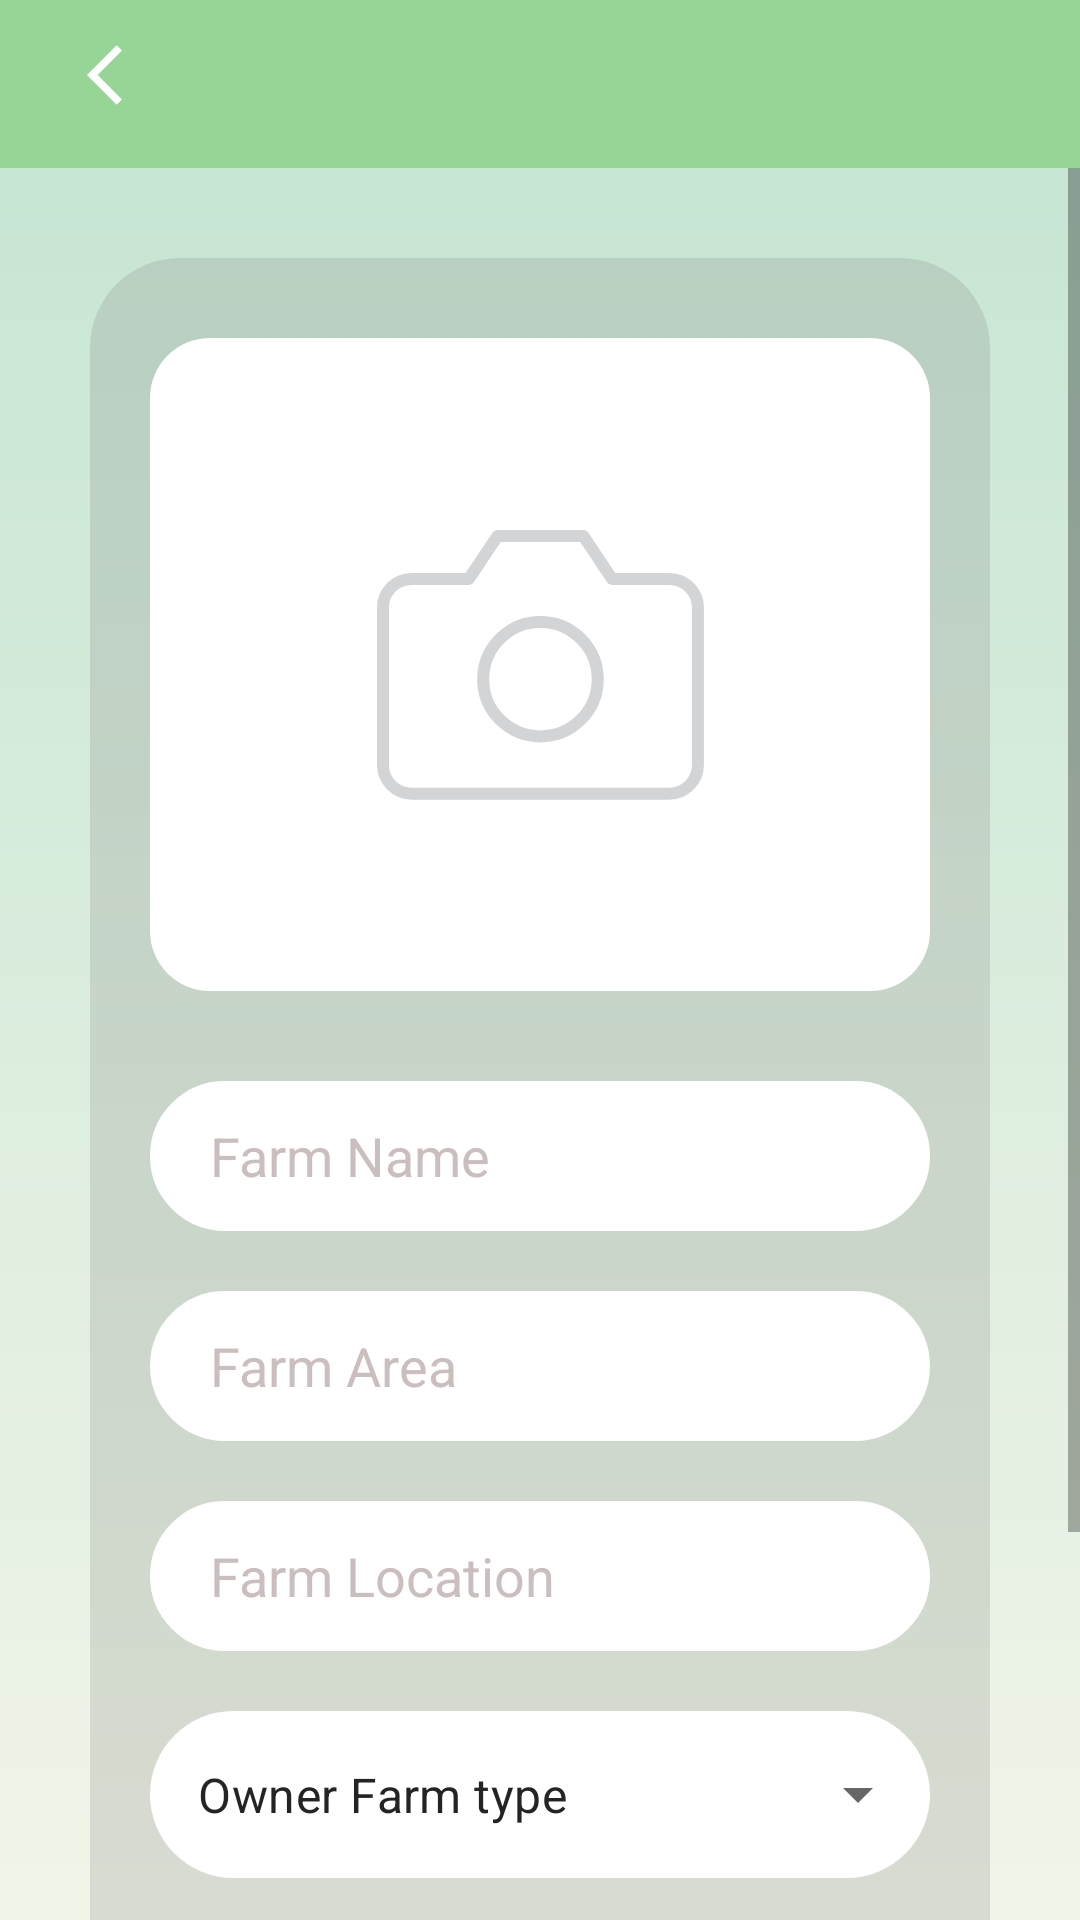

The Android layout XML behind this screen, and the referenced resources:
<!-- AndroidManifest.xml: application theme Theme.AgricultureExpertsApp -->
<!-- res/layout/fragment_add_farm.xml -->
<?xml version="1.0" encoding="utf-8"?>
<LinearLayout xmlns:android="http://schemas.android.com/apk/res/android"
    xmlns:app="http://schemas.android.com/apk/res-auto"
    xmlns:tools="http://schemas.android.com/tools"
    android:layout_width="match_parent"
    android:layout_height="match_parent"
    android:layout_gravity="center"
    android:background="@drawable/grad"
    android:orientation="vertical"
    tools:context=".navigation.add_farm.AddFarmFragment">

    <include
        android:id="@+id/include2"
        layout="@layout/item_app_bar_main"
        android:layout_width="match_parent"
        android:layout_height="wrap_content"
        app:layout_constraintEnd_toEndOf="parent"
        app:layout_constraintHorizontal_bias="0.024"
        app:layout_constraintStart_toStartOf="parent"
        app:layout_constraintTop_toTopOf="parent" />

    <ScrollView
        android:layout_width="match_parent"
        android:layout_height="match_parent">

        <androidx.constraintlayout.widget.ConstraintLayout
            android:id="@+id/container2"
            android:layout_width="match_parent"
            android:layout_height="match_parent"
            android:layout_margin="30dp"
            android:background="@drawable/consbackground"
            android:padding="20dp">

            <androidx.constraintlayout.widget.Guideline
                android:id="@+id/guideline1"
                android:layout_width="match_parent"
                android:layout_height="match_parent"
                android:orientation="horizontal"
                app:layout_constraintGuide_percent="0.01" />

            <ImageView
                android:id="@+id/farm_photo"
                android:layout_width="match_parent"
                android:layout_height="0dp"
                android:background="@drawable/line_background"
                android:scaleType="center"
                android:src="@drawable/directory_camera"
                app:layout_constraintBottom_toTopOf="@+id/line1"
                app:layout_constraintEnd_toEndOf="parent"
                app:layout_constraintStart_toStartOf="parent"
                app:layout_constraintTop_toBottomOf="@+id/guideline1" />

            <androidx.constraintlayout.widget.Guideline
                android:id="@+id/guideline2"
                android:layout_width="wrap_content"
                android:layout_height="wrap_content"
                android:orientation="horizontal"
                app:layout_constraintGuide_percent="0.33" />

            <LinearLayout
                android:id="@+id/line1"
                android:layout_width="match_parent"
                android:layout_height="wrap_content"
                android:orientation="vertical"
                app:layout_constraintBottom_toTopOf="@+id/guideline3"
                app:layout_constraintEnd_toEndOf="parent"
                app:layout_constraintStart_toStartOf="parent"
                app:layout_constraintTop_toBottomOf="@+id/guideline2">

                <EditText
                    android:id="@+id/farmName"
                    android:layout_width="match_parent"
                    android:layout_height="wrap_content"
                    android:layout_marginTop="30dp"
                    android:background="@drawable/box1_white"
                    android:hint="Farm Name"
                    android:inputType="text"
                    android:paddingStart="20dp"
                    android:textColorHint="@color/gry"
                    android:textSize="18sp" />

                <EditText
                    android:id="@+id/farmArea"
                    android:layout_width="match_parent"
                    android:layout_height="wrap_content"
                    android:layout_marginTop="20dp"
                    android:background="@drawable/box1_white"
                    android:hint="Farm Area"
                    android:inputType="numberDecimal"
                    android:paddingStart="20dp"
                    android:textColorHint="@color/gry"
                    android:textSize="18sp" />


                <EditText
                    android:id="@+id/farmLocation"
                    android:layout_width="match_parent"
                    android:layout_height="wrap_content"
                    android:layout_marginTop="20dp"
                    android:background="@drawable/box1_white"
                    android:hint="Farm Location"
                    android:inputType="text"
                    android:paddingStart="20dp"
                    android:textColorHint="@color/gry"
                    android:textSize="18sp" />

                <com.google.android.material.textfield.TextInputLayout
                    style="@style/TextInputStyle"
                    android:layout_width="match_parent"
                    android:layout_height="match_parent"
                    android:layout_marginTop="20dp">

                    <AutoCompleteTextView
                        android:id="@+id/ownerFarmType"
                        android:layout_width="match_parent"
                        android:layout_height="match_parent"
                        android:inputType="none"
                        android:text="Owner Farm type"
                        android:textColor="@color/light_black" />

                </com.google.android.material.textfield.TextInputLayout>

                <EditText
                    android:id="@+id/idNumber"
                    android:layout_width="match_parent"
                    android:layout_height="wrap_content"
                    android:layout_marginTop="20dp"
                    android:background="@drawable/box1_white"
                    android:hint="Personal ID number"
                    android:inputType="number"
                    android:paddingStart="20dp"
                    android:textColorHint="@color/gry"
                    android:textSize="18sp" />


                <EditText
                    android:id="@+id/mobileNumber"
                    android:layout_width="match_parent"
                    android:layout_height="wrap_content"
                    android:layout_marginTop="20dp"
                    android:layout_marginBottom="20dp"
                    android:background="@drawable/box1_white"
                    android:hint="Mobile number"
                    android:inputType="phone"
                    android:paddingStart="20dp"
                    android:textColorHint="@color/gry"
                    android:textSize="18sp" />


            </LinearLayout>


            <androidx.constraintlayout.widget.Guideline
                android:id="@+id/guideline3"
                android:layout_width="wrap_content"
                android:layout_height="wrap_content"
                android:orientation="horizontal"
                app:layout_constraintGuide_percent="1.0" />

        </androidx.constraintlayout.widget.ConstraintLayout>

    </ScrollView>

</LinearLayout>
<!-- res/layout/item_app_bar_main.xml (included above) -->
<?xml version="1.0" encoding="utf-8"?>
<com.google.android.material.appbar.AppBarLayout
    android:id="@+id/app_bar"
    xmlns:android="http://schemas.android.com/apk/res/android"
    xmlns:app="http://schemas.android.com/apk/res-auto"
    android:layout_width="match_parent"
    android:layout_height="wrap_content"
    android:background="@color/purple_500"
    android:theme="@style/Theme.AgricultureExpertsApp.AppBarOverlay">

            <android.widget.Toolbar
                android:id="@+id/toolbar"
                android:layout_width="match_parent"
                android:layout_height="?attr/actionBarSize"
                app:layout_collapseMode="pin"
                app:popupTheme="@style/Theme.AgricultureExpertsApp.PopupOverlay">

                <LinearLayout
                    android:layout_width="match_parent"
                    android:layout_height="wrap_content"
                    android:orientation="horizontal">

                    <ImageView
                        android:id="@+id/backbtn"
                        android:layout_width="50dp"
                        android:layout_height="40dp"
                        android:layout_marginTop="5dp"
                        android:padding="8dp"
                        android:visibility="visible"
                        android:src="@drawable/backbtn" />

                    <de.hdodenhof.circleimageview.CircleImageView
                        android:id="@+id/message_imag"
                        android:layout_width="40dp"
                        android:layout_height="40dp"
                        android:layout_marginTop="8dp"
                        android:visibility="gone"
                        android:src="@drawable/profile" />

                    <TextView
                        android:id="@+id/title"
                        android:layout_width="wrap_content"
                        android:layout_height="wrap_content"
                        android:text=""
                        android:textColor="@color/white"
                        android:layout_marginTop="6dp"
                        android:textSize="20dp"
                        android:layout_weight="3"/>

                    <android.widget.Button
                        android:id="@+id/changebtn"
                        android:layout_width="wrap_content"
                        android:layout_height="wrap_content"
                        android:layout_marginTop="8dp"
                        android:background="@drawable/emptybtn"/>

                </LinearLayout>
            </android.widget.Toolbar>

    </com.google.android.material.appbar.AppBarLayout>
<!-- resources referenced by this layout -->
<resources>
  <color name="gry">#CABEBE</color>
  <color name="light_black">#252424</color>
  <color name="purple_500">#96D595</color>
  <color name="white">#FFFFFFFF</color>
  <!-- drawable backbtn (drawable) -->
  <vector xmlns:android="http://schemas.android.com/apk/res/android"
  
      android:height="24dp"
      android:tint="#FFFFFF"
      android:viewportHeight="24"
      android:viewportWidth="24"
      android:width="24dp">
  
      <path
          android:fillColor="#FFFFFF"
          android:pathData="M11.67,3.87L9.9,2.1 0,12l9.9,9.9 1.77,-1.77L3.54,12z"/>
  </vector>
  <!-- drawable box1_white (drawable) -->
  <shape android:shape="rectangle"
      xmlns:android="http://schemas.android.com/apk/res/android">
  
      <corners android:radius="30dp"/>
      <stroke android:color="#FFFFFF" android:width="2dp"/>
      <size android:height="50dp" android:width="300dp"/>
      <solid android:color="@color/white"/>
  
  </shape>
  <!-- drawable consbackground (drawable) -->
  <shape android:shape="rectangle"
      xmlns:android="http://schemas.android.com/apk/res/android">
  
      <corners android:radius="30dp"/>
      <solid android:color="@color/create_farm_bg"/>
  </shape>
  <!-- drawable emptybtn (drawable) -->
  <shape android:shape="rectangle"
      xmlns:android="http://schemas.android.com/apk/res/android">
  
  
  </shape>
  <!-- drawable grad (drawable) -->
  <shape xmlns:android="http://schemas.android.com/apk/res/android"
  
      android:shape="rectangle">
      <gradient
          android:angle="90"
          android:endColor="#C3E4D2"
          android:startColor="#F1F5E8"
          android:type="linear" />
  
  </shape>
  <!-- drawable line_background (drawable) -->
  <shape android:shape="rectangle"
      xmlns:android="http://schemas.android.com/apk/res/android">
  
      <corners android:radius="20dp"/>
      <solid android:color="@color/white"/>
  
  </shape>
  <style name="Theme.AgricultureExpertsApp.AppBarOverlay" parent="ThemeOverlay.AppCompat.Dark.ActionBar" />
  <style name="Theme.AgricultureExpertsApp.PopupOverlay" parent="ThemeOverlay.AppCompat.Light" />
  <style name="Theme.AgricultureExpertsApp" parent="Theme.MaterialComponents.Light.DarkActionBar">
  
          
          <item name="windowNoTitle">true</item>
          <item name="windowActionBar">false</item>
  
          <item name="colorPrimary">@color/purple_500</item>
          <item name="colorPrimaryVariant">@color/purple_700</item>
          <item name="colorOnPrimary">@color/white</item>
          
          <item name="colorSecondary">@color/teal_200</item>
          <item name="colorSecondaryVariant">@color/teal_700</item>
          <item name="colorOnSecondary">#11293F</item>
          
  
          
          <item name="android:forceDarkAllowed" tools:targetApi="q">false</item>
  
      </style>
  <color name="create_farm_bg">#32707070</color>
  <color name="colorPrimaryDark">#62A361</color>
  <dimen name="round_corner_thin">30dp</dimen>
  <style name="hintTextColor" parent="TextAppearance.AppCompat">
          <item name="android:textColor">@color/colorAccent</item>
      </style>
  <color name="purple_700">#62A361</color>
  <color name="teal_200">#FF03DAC5</color>
  <color name="teal_700">#FF018786</color>
  <color name="colorAccent">#289BE8</color>
</resources>
